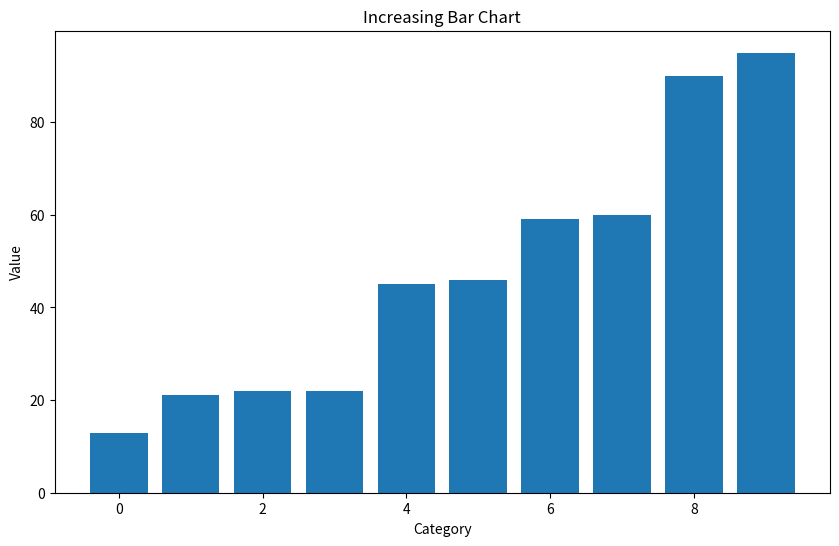

Write Python code to recreate this figure.
import matplotlib.pyplot as plt
import numpy as np
import os

# Ścieżka do zapisu wykresów
output_folder = "GeneratedCharts"
os.makedirs(output_folder, exist_ok=True)

def generate_increasing_bar_chart(filename):
    # Tworzenie danych
    num_bars = 10
    heights = np.sort(np.random.randint(1, 100, num_bars))

    # Tworzenie wykresu słupkowego
    plt.figure(figsize=(10, 6))
    plt.bar(range(num_bars), heights)
    plt.xlabel('Category')
    plt.ylabel('Value')
    plt.title('Increasing Bar Chart')

    # Zapisywanie wykresu jako obrazu PNG
    output_path = os.path.join(output_folder, filename)
    plt.savefig(output_path, format='png')
    plt.close()

# Generowanie wykresu słupkowego
generate_increasing_bar_chart('increasing_bar_chart.png')

print(f'Wykres słupkowy został zapisany w folderze {output_folder}')
